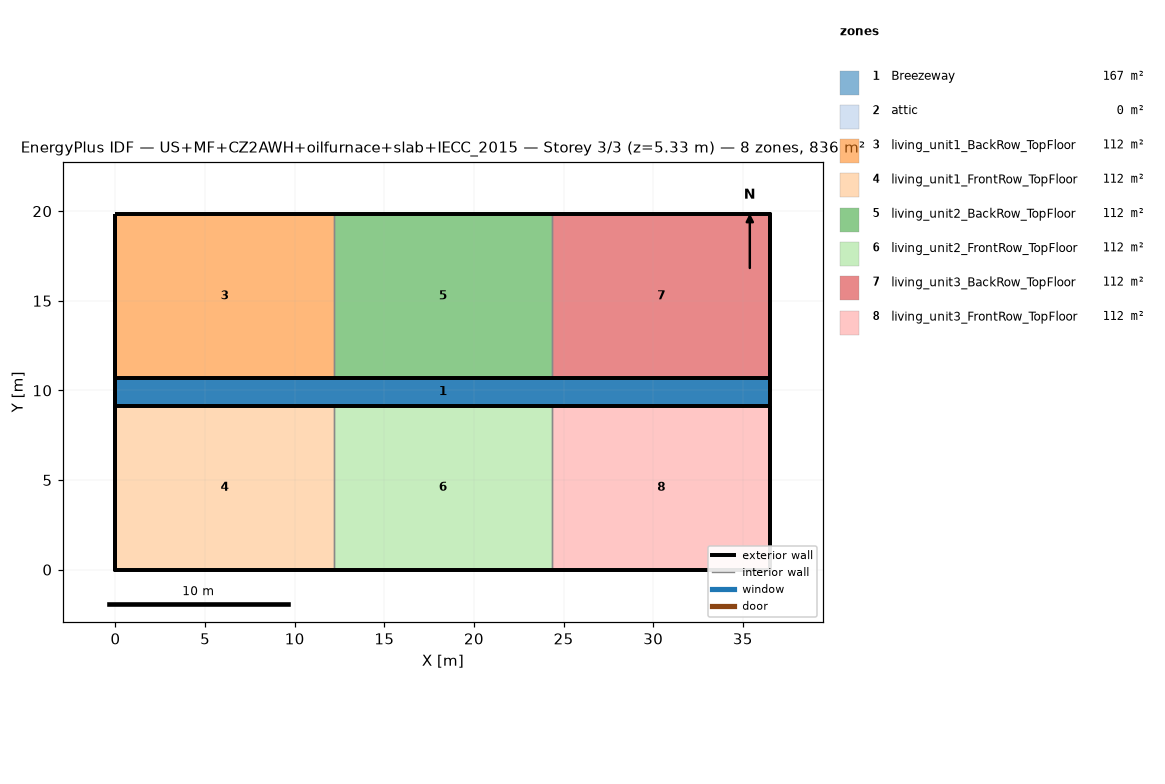
=== STOREY PLAN SPEC (per zone: floor XY polygon, exterior-wall plan segments, windows/doors) ===
zone 1: Breezeway  (167.0 m²)
  floor: (36.54, 9.16) (0.00, 9.16) (0.00, 10.68) (36.54, 10.68)
  floor: (36.54, 9.16) (0.00, 9.16) (0.00, 10.68) (36.54, 10.68)
  floor: (36.54, 9.16) (0.00, 9.16) (0.00, 10.68) (36.54, 10.68)
zone 2: attic  (0.0 m²)
  exterior wall: (36.54, 0.00) – (36.54, 19.84) – (36.54, 9.92)  [29.8 m]
  exterior wall: (0.00, 19.84) – (0.00, 0.00) – (0.00, 9.92)  [29.8 m]
zone 3: living_unit1_BackRow_TopFloor  (111.5 m²)
  floor: (12.18, 10.68) (0.00, 10.68) (0.00, 19.84) (12.18, 19.84)
  exterior wall: (12.18, 19.84) – (0.00, 19.84)  [12.2 m]
  exterior wall: (0.00, 19.84) – (0.00, 10.68)  [9.2 m]
  exterior wall: (0.00, 10.68) – (12.18, 10.68)  [12.2 m]
  interior walls: 1
zone 4: living_unit1_FrontRow_TopFloor  (111.5 m²)
  floor: (12.18, 0.00) (0.00, 0.00) (0.00, 9.16) (12.18, 9.16)
  exterior wall: (0.00, 0.00) – (12.18, 0.00)  [12.2 m]
  exterior wall: (0.00, 9.16) – (0.00, 0.00)  [9.2 m]
  exterior wall: (12.18, 9.16) – (0.00, 9.16)  [12.2 m]
  interior walls: 1
zone 5: living_unit2_BackRow_TopFloor  (111.5 m²)
  floor: (24.36, 10.68) (12.18, 10.68) (12.18, 19.84) (24.36, 19.84)
  exterior wall: (12.18, 10.68) – (24.36, 10.68)  [12.2 m]
  exterior wall: (24.36, 19.84) – (12.18, 19.84)  [12.2 m]
  interior walls: 2
zone 6: living_unit2_FrontRow_TopFloor  (111.5 m²)
  floor: (24.36, 0.00) (12.18, 0.00) (12.18, 9.16) (24.36, 9.16)
  exterior wall: (12.18, 0.00) – (24.36, 0.00)  [12.2 m]
  exterior wall: (24.36, 9.16) – (12.18, 9.16)  [12.2 m]
  interior walls: 2
zone 7: living_unit3_BackRow_TopFloor  (111.5 m²)
  floor: (36.54, 10.68) (24.36, 10.68) (24.36, 19.84) (36.54, 19.84)
  exterior wall: (36.54, 10.68) – (36.54, 19.84)  [9.2 m]
  exterior wall: (36.54, 19.84) – (24.36, 19.84)  [12.2 m]
  exterior wall: (24.36, 10.68) – (36.54, 10.68)  [12.2 m]
  interior walls: 1
zone 8: living_unit3_FrontRow_TopFloor  (111.5 m²)
  floor: (36.54, 0.00) (24.36, 0.00) (24.36, 9.16) (36.54, 9.16)
  exterior wall: (24.36, 0.00) – (36.54, 0.00)  [12.2 m]
  exterior wall: (36.54, 0.00) – (36.54, 9.16)  [9.2 m]
  exterior wall: (36.54, 9.16) – (24.36, 9.16)  [12.2 m]
  interior walls: 1

=== DERIVED (storey summary) ===
Building: US+MF+CZ2AWH+oilfurnace+slab+IECC_2015
Storey: 3 of 3  (floor level z = 5.33 m)
Storey gross floor area: 836.2 m²
Zones on this storey: 8
  - Breezeway: floor 167.0 m²
  - attic: floor 0.0 m²; exterior wall 59.5 m (81.9 m²); WWR 0.0%
  - living_unit1_BackRow_TopFloor: floor 111.5 m²; exterior wall 33.5 m (86.9 m²); WWR 0.0%
  - living_unit1_FrontRow_TopFloor: floor 111.5 m²; exterior wall 33.5 m (86.9 m²); WWR 0.0%
  - living_unit2_BackRow_TopFloor: floor 111.5 m²; exterior wall 24.4 m (63.1 m²); WWR 0.0%
  - living_unit2_FrontRow_TopFloor: floor 111.5 m²; exterior wall 24.4 m (63.1 m²); WWR 0.0%
  - living_unit3_BackRow_TopFloor: floor 111.5 m²; exterior wall 33.5 m (86.9 m²); WWR 0.0%
  - living_unit3_FrontRow_TopFloor: floor 111.5 m²; exterior wall 33.5 m (86.9 m²); WWR 0.0%
Zone adjacency (shared interzone walls):
  - living_unit1_BackRow_TopFloor ↔ living_unit2_BackRow_TopFloor
  - living_unit1_FrontRow_TopFloor ↔ living_unit2_FrontRow_TopFloor
  - living_unit2_BackRow_TopFloor ↔ living_unit3_BackRow_TopFloor
  - living_unit2_FrontRow_TopFloor ↔ living_unit3_FrontRow_TopFloor